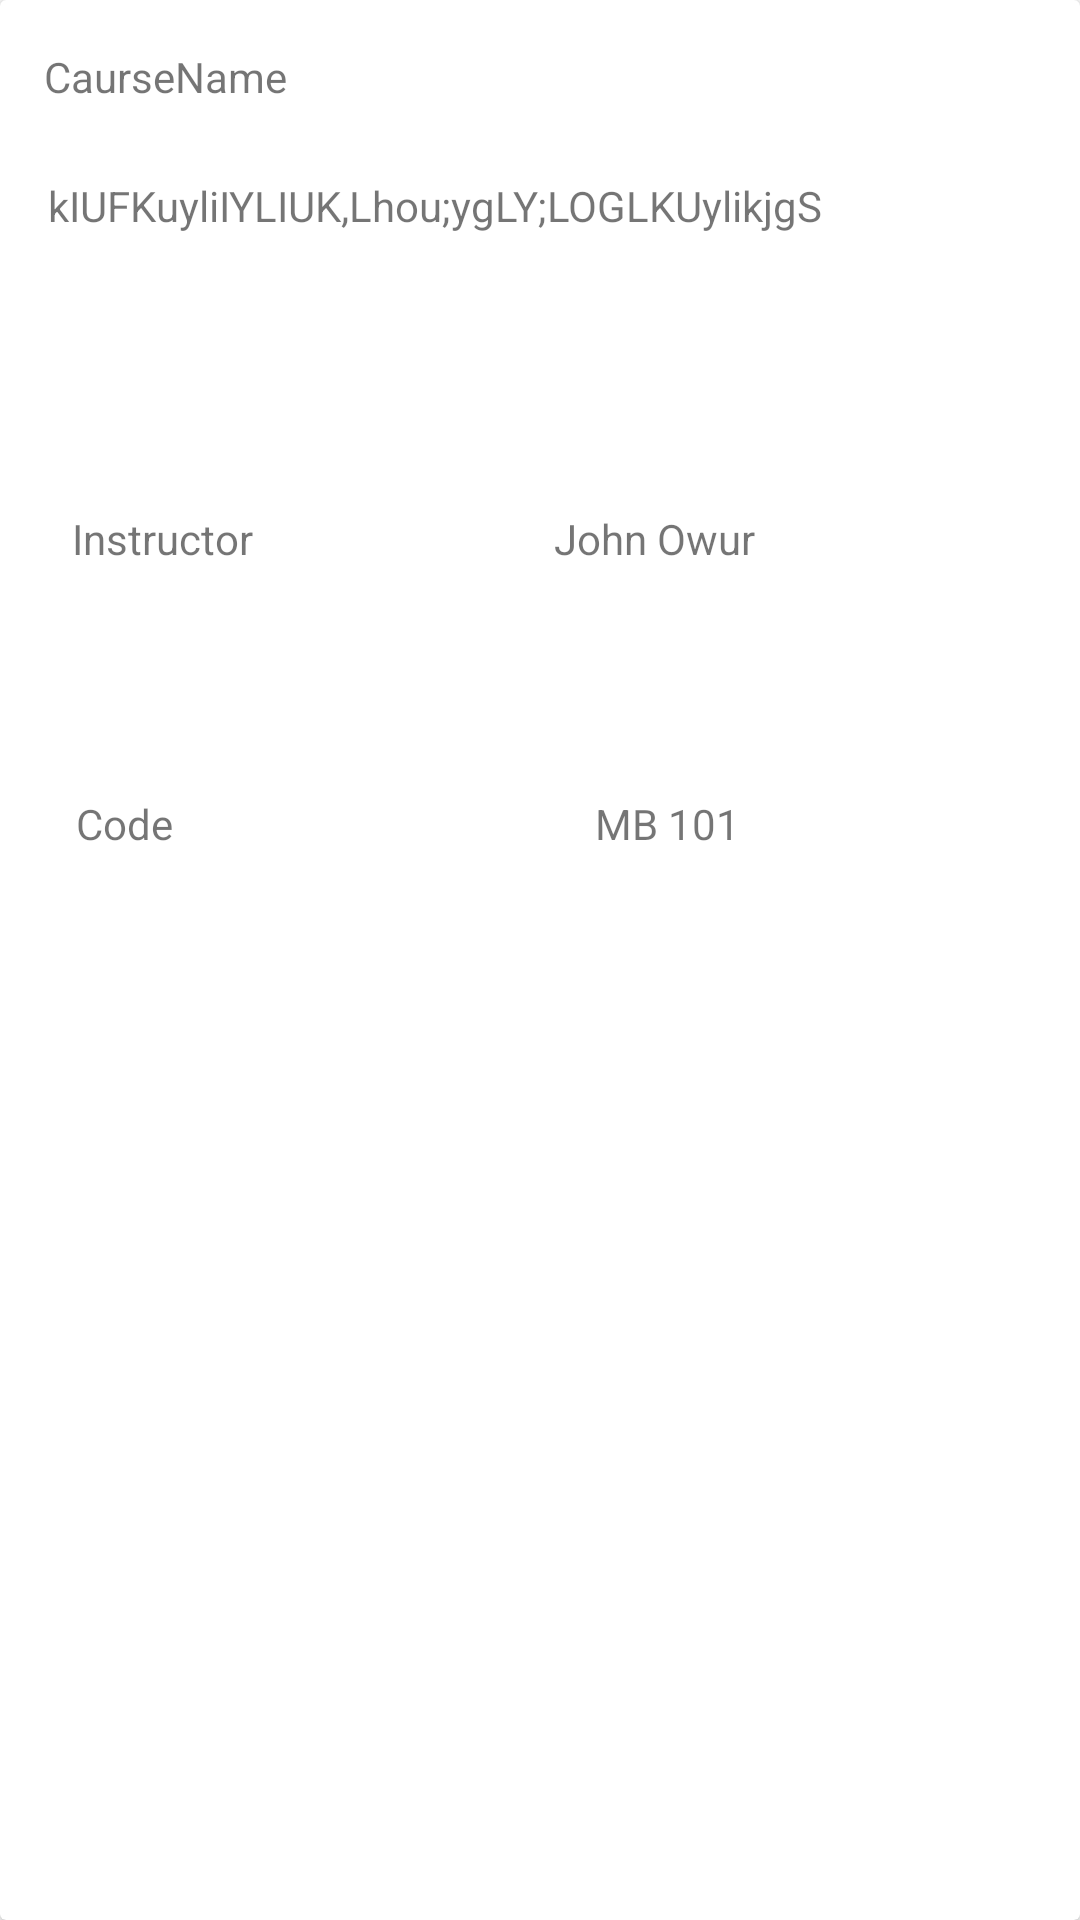

Produce the Android XML layout that renders to this screen, including the resource entries it uses.
<!-- AndroidManifest.xml: application theme Theme.CodehiveRegestration -->
<!-- res/layout/course_list_item.xml -->
<?xml version="1.0" encoding="utf-8"?>
<androidx.cardview.widget.CardView xmlns:android="http://schemas.android.com/apk/res/android"
    xmlns:app="http://schemas.android.com/apk/res-auto"
    xmlns:tools="http://schemas.android.com/tools"
    android:layout_width="match_parent"
    android:layout_height="match_parent">

    <androidx.constraintlayout.widget.ConstraintLayout
        android:layout_width="match_parent"
        android:layout_height="wrap_content">

        <TextView
            android:id="@+id/tvCaurseName"
            android:layout_width="wrap_content"
            android:layout_height="0dp"
            android:layout_marginStart="8dp"
            android:layout_marginLeft="8dp"
            android:layout_marginTop="16dp"
            android:layout_marginEnd="16dp"
            android:layout_marginRight="16dp"
            android:text="CaurseName"
            app:layout_constraintEnd_toEndOf="parent"
            app:layout_constraintHorizontal_bias="0.026"
            app:layout_constraintStart_toStartOf="parent"
            app:layout_constraintTop_toTopOf="parent" />

        <TextView
            android:id="@+id/tvDescription"
            android:layout_width="0dp"
            android:layout_height="51dp"
            android:layout_marginStart="16dp"
            android:layout_marginLeft="16dp"
            android:layout_marginTop="24dp"
            android:layout_marginEnd="16dp"
            android:layout_marginRight="16dp"
            android:text="kIUFKuyliIYLIUK,Lhou;ygLY;LOGLKUylikjgS"
            app:layout_constraintBottom_toTopOf="@+id/tvInstructor"
            app:layout_constraintEnd_toEndOf="parent"
            app:layout_constraintHorizontal_bias="0.0"
            app:layout_constraintStart_toStartOf="parent"
            app:layout_constraintTop_toBottomOf="@+id/tvCaurseName" />

        <TextView
            android:id="@+id/tvInstructor"
            android:layout_width="wrap_content"
            android:layout_height="wrap_content"
            android:layout_marginStart="24dp"
            android:layout_marginLeft="24dp"
            android:layout_marginTop="60dp"
            android:layout_marginEnd="8dp"
            android:layout_marginRight="8dp"
            android:text="Instructor"
            app:layout_constraintEnd_toEndOf="parent"
            app:layout_constraintHorizontal_bias="0.0"
            app:layout_constraintStart_toStartOf="parent"
            app:layout_constraintTop_toBottomOf="@+id/tvDescription" />

        <TextView
            android:id="@+id/tvJohn"
            android:layout_width="wrap_content"
            android:layout_height="wrap_content"
            android:layout_marginStart="16dp"
            android:layout_marginLeft="16dp"
            android:layout_marginEnd="24dp"
            android:layout_marginRight="24dp"
            android:text="John Owur"
            app:layout_constraintBottom_toBottomOf="@+id/tvInstructor"
            app:layout_constraintEnd_toEndOf="parent"
            app:layout_constraintStart_toEndOf="@+id/tvInstructor"
            app:layout_constraintTop_toTopOf="@+id/tvInstructor" />

        <TextView
            android:id="@+id/tvCode"
            android:layout_width="wrap_content"
            android:layout_height="wrap_content"
            android:layout_marginStart="8dp"
            android:layout_marginLeft="8dp"
            android:layout_marginTop="76dp"
            android:layout_marginEnd="8dp"
            android:layout_marginRight="8dp"
            android:layout_marginBottom="8dp"
            android:text="Code"
            app:layout_constraintBottom_toBottomOf="parent"
            app:layout_constraintEnd_toEndOf="parent"
            app:layout_constraintHorizontal_bias="0.056"
            app:layout_constraintStart_toStartOf="parent"
            app:layout_constraintTop_toBottomOf="@+id/tvInstructor" />

        <TextView
            android:id="@+id/textView6"
            android:layout_width="wrap_content"
            android:layout_height="wrap_content"
            android:layout_marginStart="16dp"
            android:layout_marginLeft="16dp"
            android:layout_marginEnd="24dp"
            android:layout_marginRight="24dp"
            android:text="MB 101"
            app:layout_constraintBottom_toBottomOf="@+id/tvCode"
            app:layout_constraintEnd_toEndOf="parent"
            app:layout_constraintHorizontal_bias="0.583"
            app:layout_constraintStart_toEndOf="@+id/tvCode"
            app:layout_constraintTop_toTopOf="@+id/tvCode"
            app:layout_constraintVertical_bias="0.0" />
    </androidx.constraintlayout.widget.ConstraintLayout>
</androidx.cardview.widget.CardView>
<!-- resources referenced by this layout -->
<resources>
  <style name="Theme.CodehiveRegestration" parent="Theme.MaterialComponents.DayNight.DarkActionBar">
          
          <item name="colorPrimary">@color/purple_500</item>
          <item name="colorPrimaryVariant">@color/purple_700</item>
          <item name="colorOnPrimary">@color/white</item>
          
          <item name="colorSecondary">@color/teal_200</item>
          <item name="colorSecondaryVariant">@color/teal_700</item>
          <item name="colorOnSecondary">@color/black</item>
          
          <item name="android:statusBarColor" tools:targetApi="l">?attr/colorPrimaryVariant</item>
          
      </style>
  <!-- not gathered from this repository: default colours our renderer supplied (Android Studio template values) -->
  <color name="purple_500">#FF6200EE</color>
  <color name="purple_700">#FF3700B3</color>
  <color name="teal_200">#FF03DAC5</color>
  <color name="teal_700">#FF018786</color>
  <color name="black">#FF000000</color>
  <color name="white">#FFFFFFFF</color>
</resources>
